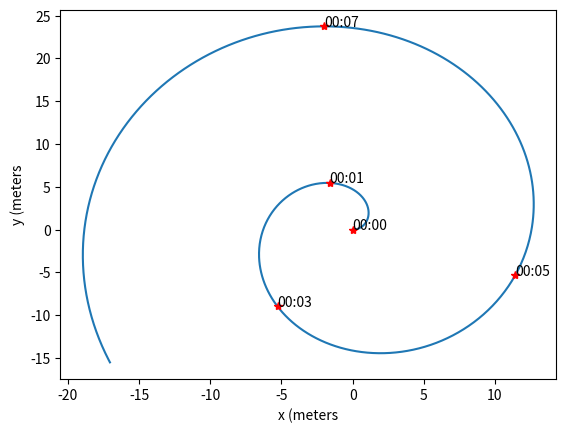

This chart was generated by the following Python code:
import numpy as np 
import scipy as sp 
import matplotlib.pyplot as plt 
from matplotlib.path import Path 
import pandas as pd 


class Trajectory(pd.DataFrame):
    def __init__(self,t,pt,unit='s'):

        t = pd.to_datetime(t,unit=unit)
        #v = np.vstack((pt[1:,:]-pt[0:-1,:],np.array([np.nan,np.nan])))
        #a = np.vstack((v[1:,:]-v[0:-1,:],np.array([np.nan,np.nan])))
        v = pt[1:,:]-pt[0:-1,:]
        a = v[1:,:]-v[0:-1,:]
        d = np.sqrt(np.sum(v*v,axis=1))
        s = np.cumsum(d)
        #vy = self['y'][1:].values-self['y'][0:-1].values
        pd.DataFrame.__init__(self,{'t':t[:-2],
                                    'x':pt[:-2,0],
                                    'y':pt[:-2,1],
                                    'vx':v[:-1,0],
                                    'vy':v[:-1,1],
                                    'ax':a[:,0],
                                    'ay':a[:,1],
                                    's' :s[:-1]},columns=['t','x','y','vx','vy','ax','ay','s'])

        N = len(t) 
        self.tmin = t[0].second+t[0].microsecond/1e6
        self.tmax = t[N-2].second+t[N-2].microsecond/1e6
        if np.shape(pt)[1]>2:
            self['z'] = pt[:,2]
    

    def plot(self,fig=[],ax=[],Nlabels=5):

        if fig==[]:
            fig = plt.gcf()
        if ax == []:
            ax = plt.gca()

        ax.plot(self['x'],self['y'])
        for k in np.linspace(0,len(self),Nlabels,endpoint=False):
            k = int(k)
            ax.text(self['x'][k],self['y'][k],str(self['t'][k].strftime("%M:%S")))
            ax.plot(self['x'][k],self['y'][k],'*r')

        plt.xlabel('x (meters')
        plt.ylabel('y (meters')

        return fig,ax 

if __name__ == '__main__':

    t = np.arange(0,10,0.01)
    x = 2*t*np.cos(t)
    y = 3*t*np.sin(t) 
    pt =np.vstack((x,y)).T

    traj = Trajectory(t,pt)
    traj.plot()
    plt.show()
